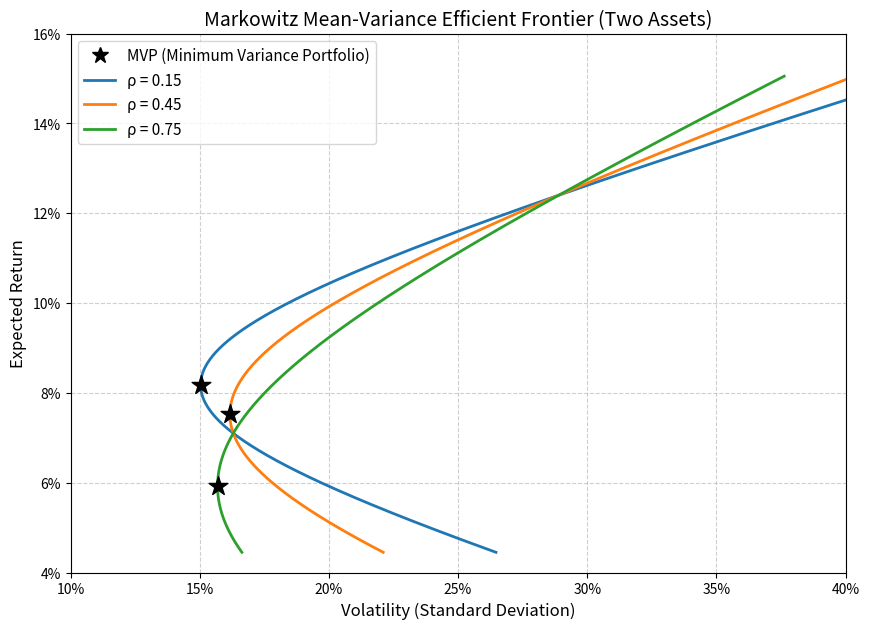

Write the Python code that produced this figure.
import numpy as np
import matplotlib.pyplot as plt
from matplotlib.ticker import FuncFormatter

# ==========================================
# 1. 基础参数设定
# ==========================================
mu1 = 0.071      # 资产1期望收益率
mu2 = 0.124      # 资产2期望收益率
vol1 = 0.163     # 资产1波动率
vol2 = 0.289     # 资产2波动率
var1 = vol1 ** 2 # 资产1方差
var2 = vol2 ** 2 # 资产2方差

rhos = [0.15, 0.45, 0.75] # 三种相关系数
target_mu = 0.10          # 目标收益

# ==========================================
# 2. 绘图准备与遍历计算
# ==========================================
fig, ax = plt.subplots(figsize=(10, 7))

# 设置百分比坐标轴格式
pct_formatter = FuncFormatter(lambda y, _: f'{y:.0%}')
ax.xaxis.set_major_formatter(pct_formatter)
ax.yaxis.set_major_formatter(pct_formatter)

# 权重扫描范围：允许一定卖空以展现完整前沿形状
w1_range = np.linspace(-0.5, 1.5, 1000)

# 预先在图例中声明最小方差点的标记
ax.plot([], [], marker='*', color='black', linestyle='None', 
        markersize=12, label='MVP (Minimum Variance Portfolio)')

for rho in rhos:
    # 构造协方差矩阵
    cov12 = rho * vol1 * vol2
    cov_matrix = np.array([[var1, cov12], 
                           [cov12, var2]])
    
    # 组合权重矩阵 (2 x N)
    w_mat = np.vstack((w1_range, 1 - w1_range))
    
    # 组合期望收益 (N, )
    mu_arr = w1_range * mu1 + (1 - w1_range) * mu2
    
    # 组合方差与波动率: w'Σw 向量化计算
    var_arr = np.sum(w_mat * (cov_matrix @ w_mat), axis=0)
    vol_arr = np.sqrt(var_arr)
    
    # 绘制前沿曲线
    ax.plot(vol_arr, mu_arr, label=f'ρ = {rho}', linewidth=2)
    
    # 解析法求最小方差组合 (MVP)
    # 对 w'Σw 关于 w1 求导并令其为0，可得 w1_mvp = (var2 - cov12) / (var1 + var2 - 2*cov12)
    w1_mvp = (var2 - cov12) / (var1 + var2 - 2 * cov12)
    w_mvp = np.array([w1_mvp, 1 - w1_mvp])
    
    # MVP的收益与波动率
    mvp_mu = w_mvp @ np.array([mu1, mu2])
    mvp_vol = np.sqrt(w_mvp @ cov_matrix @ w_mvp)
    
    # 在图上标出最小方差点
    ax.scatter(mvp_vol, mvp_mu, marker='*', color='black', s=200, zorder=5)

# ==========================================
# 3. 针对 rho = 0.45 的特定计算
# ==========================================
rho_45 = 0.45
cov12_45 = rho_45 * vol1 * vol2
cov_matrix_45 = np.array([[var1, cov12_45], 
                          [cov12_45, var2]])

# (1) 0.45对应的最小方差组合波动率
w1_mvp_45 = (var2 - cov12_45) / (var1 + var2 - 2 * cov12_45)
w_mvp_45 = np.array([w1_mvp_45, 1 - w1_mvp_45])
mvp_vol_45 = np.sqrt(w_mvp_45 @ cov_matrix_45 @ w_mvp_45)

# (2) 目标收益10%下的最小波动率
# 两资产下，满足目标收益的权重是唯一的：w1 = (mu_target - mu2) / (mu1 - mu2)
w1_target = (target_mu - mu2) / (mu1 - mu2)
w_target = np.array([w1_target, 1 - w1_target])
frontier_vol_at_target = np.sqrt(w_target @ cov_matrix_45 @ w_target)

# ==========================================
# 4. 图形修饰与保存
# ==========================================
ax.set_xlabel('Volatility (Standard Deviation)', fontsize=12)
ax.set_ylabel('Expected Return', fontsize=12)
ax.set_title('Markowitz Mean-Variance Efficient Frontier (Two Assets)', fontsize=14)
ax.legend(fontsize=11)
ax.grid(True, linestyle='--', alpha=0.6)

# 限制坐标轴范围让有效前沿核心区域更清晰
ax.set_xlim(0.10, 0.40)
ax.set_ylim(0.04, 0.16)

fig.savefig('efficient_frontier.png', dpi=150, bbox_inches='tight')
plt.close()

# ==========================================
# 5. 结果字典填充
# ==========================================
result = {
    'mvp_vol_at_rho45': mvp_vol_45,
    'frontier_vol_at_target': frontier_vol_at_target,
    'figure_path': 'efficient_frontier.png'
}

# 供课堂投屏或验证打印
print(f" rho=0.45 最小方差组合波动率: {mvp_vol_45:.4%}")
print(f" rho=0.45 目标收益10%最小波动率: {frontier_vol_at_target:.4%}")
print(f" 图形已保存至: {result['figure_path']}")
